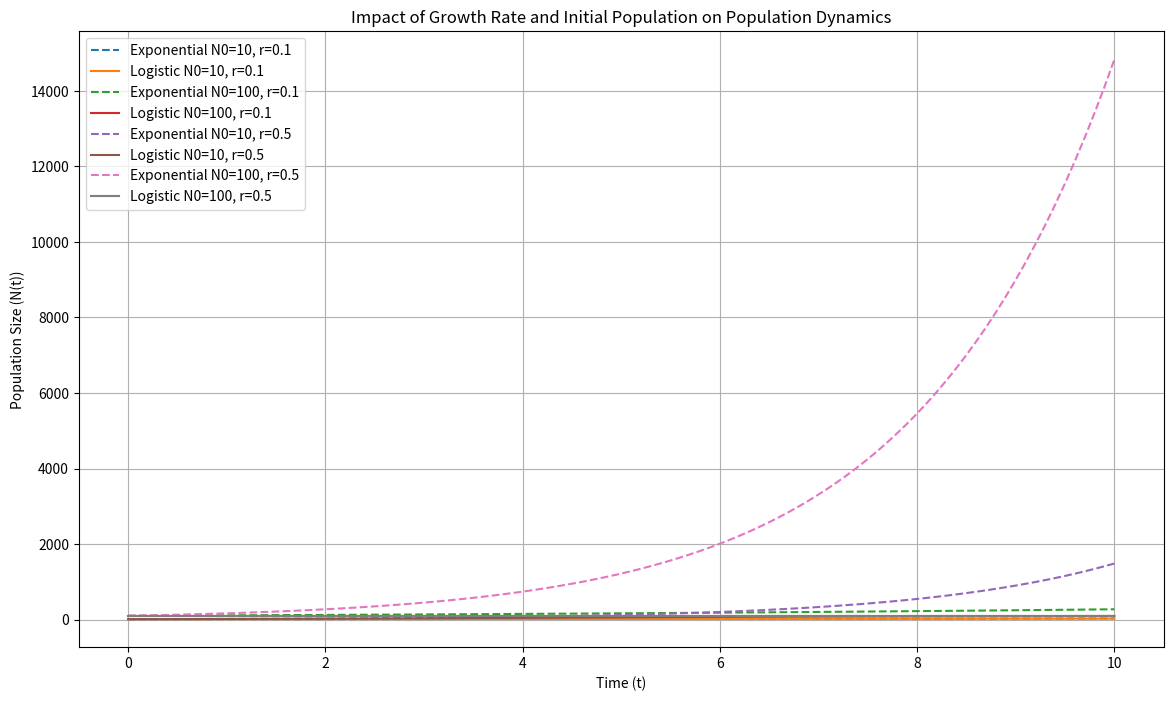
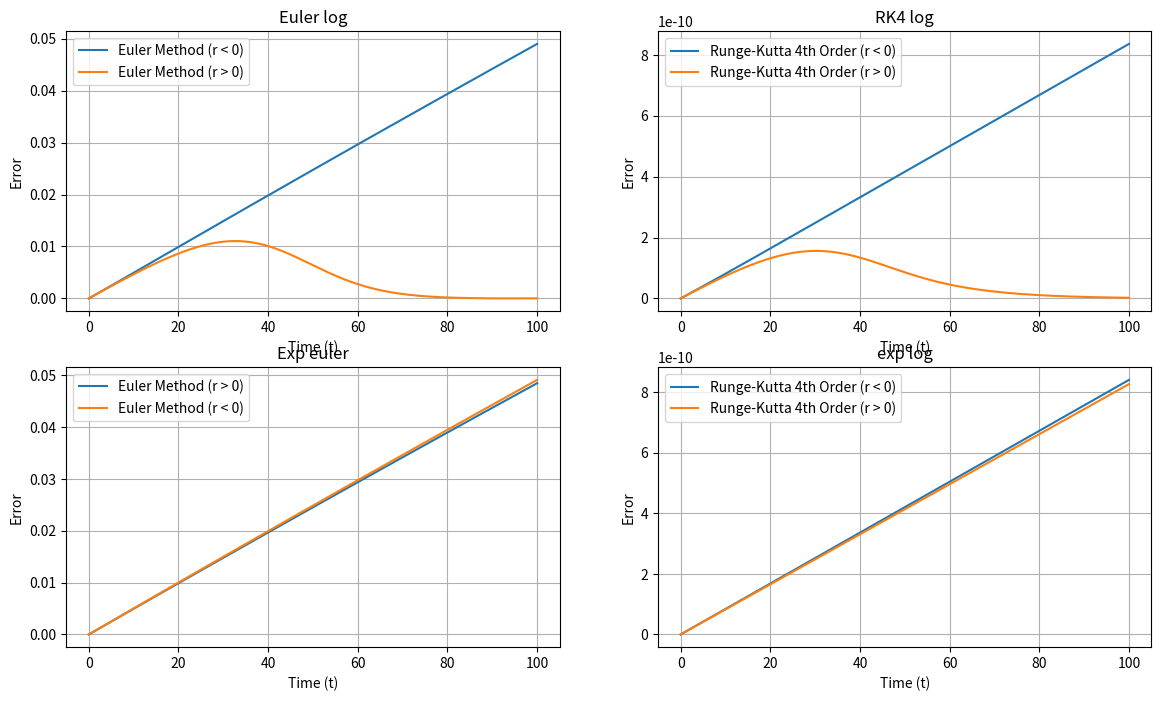
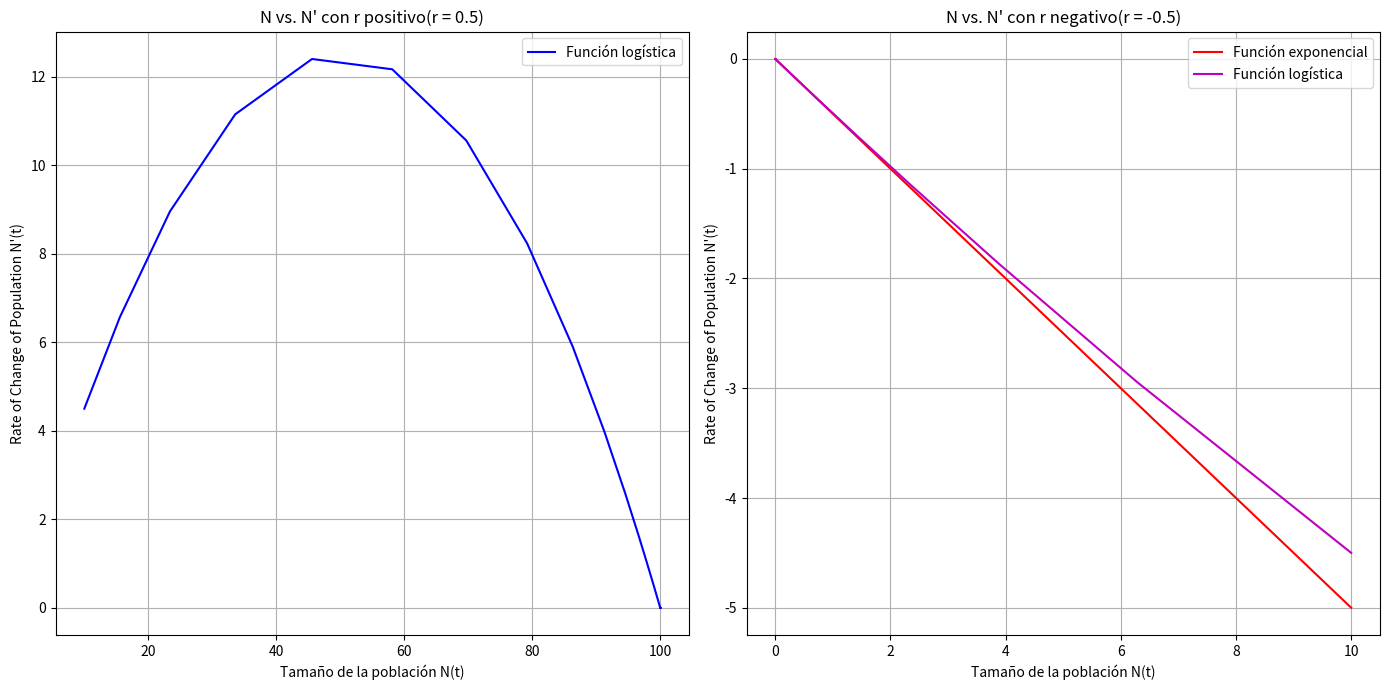
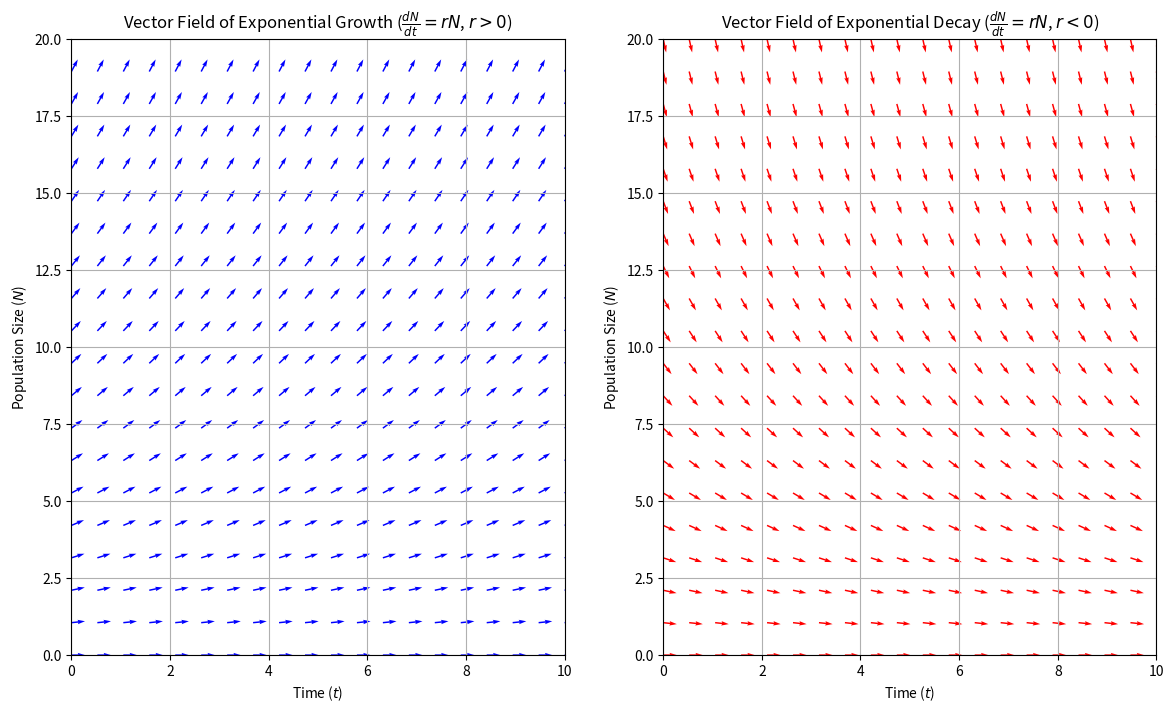
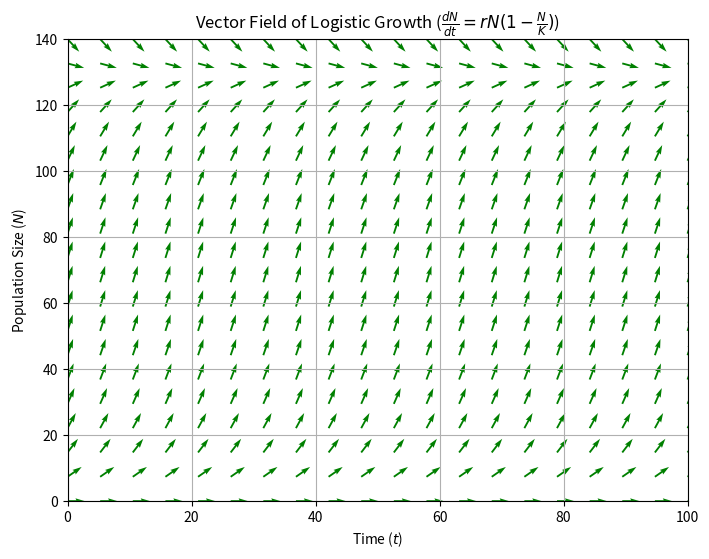
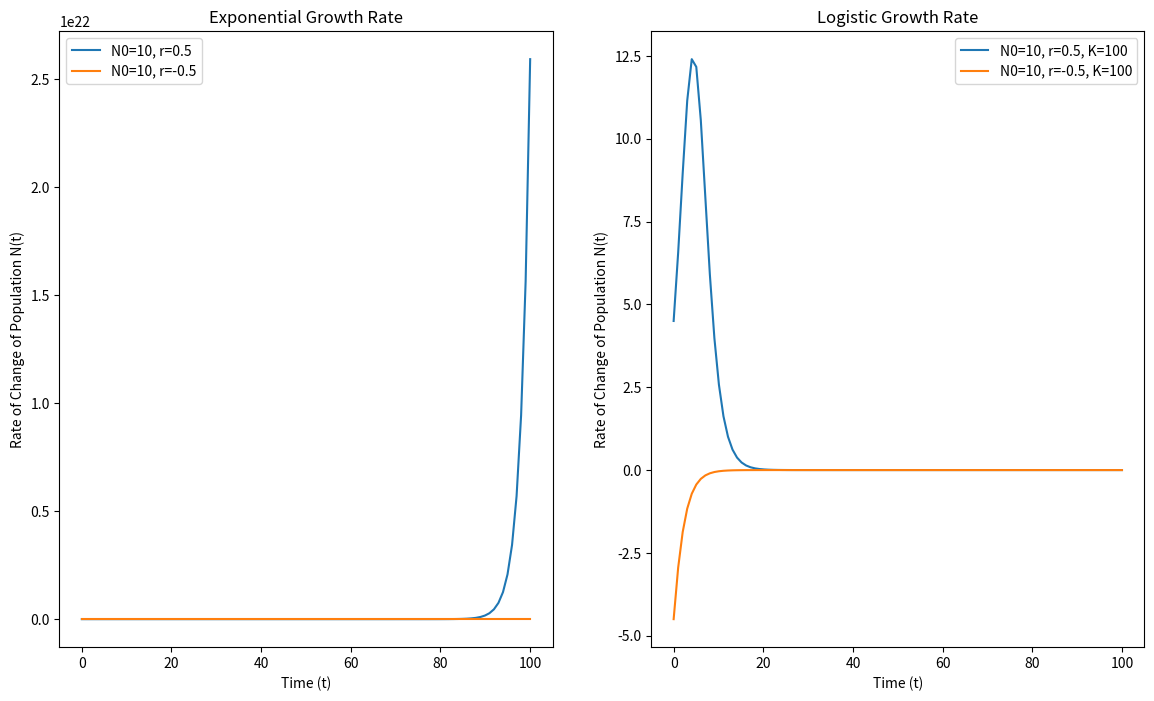

Here is the Python script that generated these plots, in order:

import numpy as np
import matplotlib.pyplot as plt

def exponential_growth(N0, r, t):
    return N0 * np.exp(r * t)

def logistic_growth(N0, r, K, t):
    return (K * N0 * np.exp(r * t)) / (K + N0 * (np.exp(r * t) - 1))

def plotNvsT():
    # Time range and carrying capacity K for logistic growth
    t = np.linspace(0, 10, 100)
    K = 100  # Carrying capacity

    # Scenarios with different r and N0
    scenarios = [
        {'N0': 10, 'r': 0.1, 'label': 'N0=10, r=0.1'},
        {'N0': 100, 'r': 0.1, 'label': 'N0=100, r=0.1'},
        {'N0': 10, 'r': 0.5, 'label': 'N0=10, r=0.5'},
        {'N0': 100, 'r': 0.5, 'label': 'N0=100, r=0.5'}
    ]

    # Plotting
    plt.figure(figsize=(14, 8))

    for scenario in scenarios:
        exp_growth = exponential_growth(scenario['N0'], scenario['r'], t)
        log_growth = logistic_growth(scenario['N0'], scenario['r'], K, t)
        
        plt.plot(t, exp_growth, '--', label=f'Exponential {scenario["label"]}')
        plt.plot(t, log_growth, '-', label=f'Logistic {scenario["label"]}')

    plt.title('Impact of Growth Rate and Initial Population on Population Dynamics')
    plt.xlabel('Time (t)')
    plt.ylabel('Population Size (N(t))')
    plt.legend()
    plt.grid(True)
    plt.show()





def f_exponencial(n, t, r):
    return r * n

def f_logistic(n, t, r, K=100):
    return r * n * (1 - n / K)

def euler_method(f, n0, t0, t_end, h, r, original_function):
    """
    Euler's method for solving ordinary differential equations (ODEs).
    
    Parameters:
    - f: The function representing the ODE dy/dt = f(n, t).
    - n0: The initial value of the dependent variable.
    - t0: The initial value of the independent variable.
    - t_end: The end value of the independent variable.
    - h: The step size.
    
    Returns:
    - n_values: A list of the dependent variable values at each time step.
    - t_values: A list of the corresponding time values.
    """
    
    t = t0
    n = n0
    n_values = []
    t_values = []
    relative_error = []
    
    while t < t_end:
        n_values.append(n)
        t_values.append(t)
        relative_error.append(abs(n - original_function(1, r, t)) / original_function(1, r, t))
        n += h * f(n, t, r)
        t += h
        
    return n_values, t_values, relative_error

def runge_kutta_4(f, n0, t0, t_end, h, r, original_function):
    """
    Fourth-order Runge-Kutta method for solving ordinary differential equations (ODEs).
    
    Parameters:
    - f: The function representing the ODE dy/dt = f(n, t).
    - n0: The initial value of the dependent variable.
    - t0: The initial value of the independent variable.
    - t_end: The end value of the independent variable.
    - h: The step size.
    
    Returns:
    - n_values: A list of the dependent variable values at each time step.
    - t_values: A list of the corresponding time values.
    """
    
    t = t0
    n = n0
    n_values = []
    t_values = []
    relative_error = []
    
    while t < t_end:
        n_values.append(n)
        t_values.append(t)
        relative_error.append(abs(n - original_function(1, r, t)) / original_function(1, r, t))
        k1 = h * f(n, t, r)
        k2 = h * f(n + 0.5 * k1, t + 0.5 * h, r)
        k3 = h * f(n + 0.5 * k2, t + 0.5 * h, r)
        k4 = h * f(n + k3, t + h, r)
        
        n += (k1 + 2 * k2 + 2 * k3 + k4) / 6
        t += h
        
    return n_values, t_values, relative_error

def logistic_growth100(N0, r, t):
    return logistic_growth(N0, r, 100, t)

# Ejemplos de uso de las funciones definidas anteriormente
def plotEulerVsRK4():
    # Ejemplo de uso de Euler Method y Runge-Kutta 4th Order para función exponencial con r > 0 y r < 0
    pos_exp_euler_n, pos_exp_euler_t, pos_exp_euler_error = euler_method(f_exponencial, 1, 0, 100, 0.1, 0.1, exponential_growth)
    pos_exp_rk4_n, pos_exp_rk4_t, pos_exp_rk4_error = runge_kutta_4(f_exponencial, 1, 0, 100, 0.1, 0.1, exponential_growth)
    neg_exp_euler_n, neg_exp_euler_t, neg_exp_euler_error = euler_method(f_exponencial, 1, 0, 100, 0.1, -0.1, exponential_growth)
    neg_exp_rk4_n, neg_exp_rk4_t, neg_exp_rk4_error = runge_kutta_4(f_exponencial, 1, 0, 100, 0.1, -0.1, exponential_growth)

    # Ejemplo de uso de Euler Method para función logística con r > 0 y r < 0
    pos_log_euler_n, pos_log_euler_t, pos_log_euler_error = euler_method(f_logistic, 1, 0, 100, 0.1, 0.1, logistic_growth100)
    neg_log_euler_n, neg_log_euler_t, neg_log_euler_error = euler_method(f_logistic, 1, 0, 100, 0.1, -0.1, logistic_growth100)

    # Ejemplo de uso de Runge-Kutta 4th Order para función logística con r > 0 y r < 0
    pos_log_rk4_n, pos_log_rk4_t, pos_log_rk4_error = runge_kutta_4(f_logistic, 1, 0, 100, 0.1, 0.1, logistic_growth100)
    neg_log_rk4_n, neg_log_rk4_t, neg_log_rk4_error = runge_kutta_4(f_logistic, 1, 0, 100, 0.1, -0.1, logistic_growth100)

    # Plot de los resultados
    plt.figure(figsize=(14, 8))

    plt.subplot(2, 2, 1)
    plt.plot(neg_log_euler_t, neg_log_euler_error, label='Euler Method (r < 0)')
    plt.plot(pos_log_euler_t, pos_log_euler_error, label='Euler Method (r > 0)')
    plt.title('Euler log')
    plt.xlabel('Time (t)')
    plt.ylabel('Error')
    plt.legend()
    plt.grid(True)

    plt.subplot(2, 2, 2)
    plt.plot(neg_log_rk4_t, neg_log_rk4_error, label='Runge-Kutta 4th Order (r < 0)')
    plt.plot(pos_log_rk4_t, pos_log_rk4_error, label='Runge-Kutta 4th Order (r > 0)')
    plt.title('RK4 log')
    plt.xlabel('Time (t)')
    plt.ylabel('Error')
    plt.legend()
    plt.grid(True)

    plt.subplot(2, 2, 3)
    plt.plot(pos_exp_euler_t, pos_exp_euler_error, label='Euler Method (r > 0)')
    plt.plot(neg_exp_euler_t, neg_exp_euler_error, label='Euler Method (r < 0)')
    plt.title('Exp euler')
    plt.xlabel('Time (t)')
    plt.ylabel('Error')
    plt.legend()
    plt.grid(True)

    plt.subplot(2, 2, 4)
    plt.plot(neg_exp_rk4_t, neg_exp_rk4_error, label='Runge-Kutta 4th Order (r < 0)')
    plt.plot(pos_exp_rk4_t, pos_exp_rk4_error, label='Runge-Kutta 4th Order (r > 0)')
    plt.title('exp log')
    plt.xlabel('Time (t)')
    plt.ylabel('Error')
    plt.legend()
    plt.grid(True)

    plt.show()


def exponential_growth_derivative(N0, r, t):
    return r * N0 * np.exp(r * t)

def logistic_growth_derivative(N0, r, K, t):
    return (r * K * N0 * np.exp(r * t)) / (K + N0 * (np.exp(r * t) - 1)) - (K * r  * np.exp(2*r * t) * N0 ** 2) / (K + N0 * (np.exp(r * t) - 1))**2


# Time range for visualization
t = np.linspace(0, 100, 100)

# Parameters for scenarios
r_positive = 0.5
r_negative = -0.5
N0 = 10
K = 100

# Calculate N and N' for positive r
N_exp_positive = exponential_growth(N0, r_positive, t)
N_prime_exp_positive = exponential_growth_derivative(N0, r_positive, t)

N_log_positive = logistic_growth(N0, r_positive, K, t)
N_prime_log_positive = logistic_growth_derivative(N0, r_positive, K, t)

# Calculate N and N' for negative r
N_exp_negative = exponential_growth(N0, r_negative, t)
N_prime_exp_negative = exponential_growth_derivative(N0, r_negative, t)

N_log_negative = logistic_growth(N0, r_negative, K, t)
N_prime_log_negative = logistic_growth_derivative(N0, r_negative, K, t)

def plotNvsNPrime():
    # Plotting N vs N'
    plt.figure(figsize=(14, 7))

    # Plot for positive r
    plt.subplot(1, 2, 1)
    #plt.plot(N_exp_positive, N_prime_exp_positive, 'g-', label=f'Función exponencial')
    plt.plot(N_log_positive, N_prime_log_positive, 'b-', label=f'Función logística')
    plt.title('N vs. N\' con r positivo(r = 0.5)')
    plt.xlabel('Tamaño de la población N(t)')
    plt.ylabel("Rate of Change of Population N'(t)")
    plt.grid(True)
    plt.legend()

    # Plot for negative r
    plt.subplot(1, 2, 2)
    plt.plot(N_exp_negative, N_prime_exp_negative, 'r-', label=f'Función exponencial')
    plt.plot(N_log_negative, N_prime_log_negative, 'm-', label=f'Función logística')
    plt.title('N vs. N\' con r negativo(r = -0.5)')
    plt.xlabel('Tamaño de la población N(t)')
    plt.ylabel("Rate of Change of Population N'(t)")
    plt.grid(True)
    plt.legend()

    plt.tight_layout()
    plt.show()


def plotVectorField():
    # Parameters for the vector field
    r = 0.1  # Growth rate
    N_max = 20  # Maximum population size for the plot
    t_max = 10  # Maximum time for the plot

    # Create a grid of t and N values
    t, N = np.meshgrid(np.linspace(0, t_max, 20), np.linspace(0, N_max, 20))

    # The change in N and t (dt is always 1 for visualization, dN/dt = rN)
    dt = np.ones_like(t)
    dN = r * N

    # Normalize vectors for uniform appearance
    norm = np.sqrt(dt**2 + dN**2)
    dt /= norm
    dN /= norm

    # Creating the vector field plot

    plt.figure(figsize=(14, 8))
    plt.subplot(1, 2, 1)
    plt.quiver(t, N, dt, dN, color='blue')
    plt.xlabel('Time ($t$)')
    plt.ylabel('Population Size ($N$)')
    plt.title('Vector Field of Exponential Growth ($\\frac{dN}{dt} = rN$, $r > 0$)')
    plt.xlim([0, t_max])
    plt.ylim([0, N_max])
    plt.grid(True)

    # Adjust the parameter for decay
    r_decay = -0.1  # Negative growth rate for decay

    # The change in N with r < 0
    dN_decay = r_decay * N

    # Normalize vectors for uniform appearance in the decay scenario
    norm_decay = np.sqrt(dt**2 + dN_decay**2)
    dt_decay = dt / norm_decay
    dN_decay /= norm_decay

    # Creating the vector field plot for decay
    plt.subplot(1, 2, 2)
    plt.quiver(t, N, dt_decay, dN_decay, color='red')
    plt.xlabel('Time ($t$)')
    plt.ylabel('Population Size ($N$)')
    plt.title('Vector Field of Exponential Decay ($\\frac{dN}{dt} = rN$, $r < 0$)')
    plt.xlim([0, t_max])
    plt.ylim([0, N_max])
    plt.grid(True)
    plt.show()

    plt.show()


# Parameters for the logistic growth vector field
def plotLogisticVectorField():
    r_logistic = 0.1  # Growth rate
    K_logistic = 130   # Carrying capacity
    t_max = 100         # Maximum time for the plot

    # Create a grid of t and N values for logistic growth
    t_logistic, N_logistic = np.meshgrid(np.linspace(0, t_max, 20), np.linspace(0, 140, 20))

    # The change in N according to the logistic model
    dN_logistic = r_logistic * N_logistic * (1 - N_logistic / K_logistic)
    dt_logistic = np.ones_like(t_logistic)

    # Normalize vectors for uniform appearance in the logistic scenario
    norm_logistic = np.sqrt(dt_logistic**2 + dN_logistic**2)
    dt_logistic /= norm_logistic
    dN_logistic /= norm_logistic

    # Creating the vector field plot for logistic growth
    plt.figure(figsize=(8, 6))
    plt.quiver(t_logistic, N_logistic, dt_logistic, dN_logistic, color='green')
    plt.xlabel('Time ($t$)')
    plt.ylabel('Population Size ($N$)')
    plt.title('Vector Field of Logistic Growth ($\\frac{dN}{dt} = rN(1 - \\frac{N}{K})$)')
    plt.xlim([0, t_max])
    plt.ylim([0, 140])
    plt.grid(True)
    plt.show()



def plotRateOfChange():
    t = np.linspace(0, 100, 100)
    K = 100  # Carrying capacity

    plt.figure(figsize=(14, 8))

    plt.subplot(1, 2, 1)
    plt.plot(t, N_prime_exp_positive, label='N0=10, r=0.5')
    plt.plot(t, N_prime_exp_negative, label='N0=10, r=-0.5')
    plt.title('Exponential Growth Rate')
    plt.xlabel('Time (t)')
    plt.ylabel('Rate of Change of Population N(t)')
    plt.legend()

    plt.subplot(1, 2, 2)
    plt.plot(t, N_prime_log_positive, label='N0=10, r=0.5, K=100')
    plt.plot(t, N_prime_log_negative, label='N0=10, r=-0.5, K=100')
    plt.title('Logistic Growth Rate')
    plt.xlabel('Time (t)')
    plt.ylabel('Rate of Change of Population N(t)')
    plt.legend()

    plt.show()

def main():
    plotNvsT()
    plotEulerVsRK4()
    plotNvsNPrime()
    plotVectorField()
    plotLogisticVectorField()
    plotRateOfChange()

if __name__ == '__main__':
    main()
